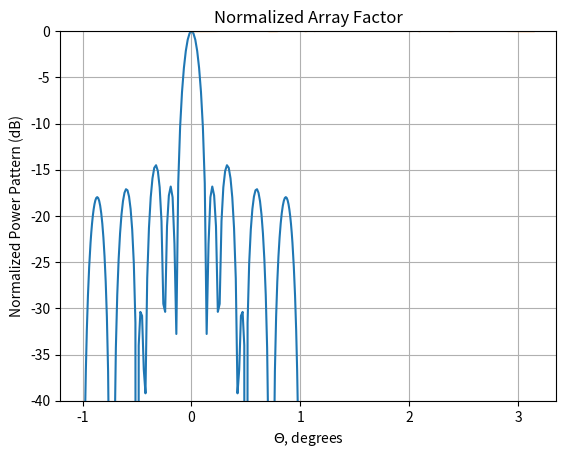

Write Python code to recreate this figure.
import numpy as np
import matplotlib.pyplot as plt
from math import pi

# Define Visibility Region
DIM = 181

# Number of Array Antenna Elements
N = 8

# Amplitude of Element Excitation
Amplitude = np.ones(N)

# Phase of Element Excitation
Phase = np.zeros(N)

# Normalized Wave Number
k = 2*pi

# Array Antenna Element Spacing in wavelengths
ElementSpacing = 1/2

# Array Factor initiated variable
AF = np.zeros(DIM)

Angle = np.arange(0, DIM, 1)
AngleRadians = np.zeros(DIM)

# Visible region defined as cos(theta)
VisibleRegion = np.zeros(DIM)

# Calculate Array Factor of Linear Array
for n in range(N):
    for theta in range(DIM):
        Gamma = k*ElementSpacing*np.cos(theta*pi/180)
        AF[theta] += np.real(np.exp(1j*n*Gamma))
        AngleRadians[theta] = theta*pi/180
        VisibleRegion[theta] = np.cos(theta*pi/180)

# Normalize the Array Factor
NormalizedAF = np.zeros(DIM)
NormalizedPowerPattern = np.zeros(DIM)
maxAF = np.max(AF)
for theta in range(DIM):
    NormalizedAF[theta] = np.abs(AF[theta])/maxAF
    NormalizedPowerPattern[theta] = 20*np.log10(NormalizedAF[theta])

# Calculating the gain of the antenna array (assuming isotropic elements)
AveragePower =(np.average(AF))**2
MaximumPower = maxAF**2
GainDB = 10*np.log10(MaximumPower/AveragePower)


# Plotting the calculated array pattern (factor)
plt.figure(1)
plt.plot(VisibleRegion, NormalizedPowerPattern)
plt.grid()
plt.xlabel("cos($\Theta$)")
plt.ylabel("Normalized Power Pattern (dB)")
plt.ylim(-40, 0.0)
plt.show()

plt.figure(1)
plt.polar(AngleRadians, NormalizedAF)
plt.title("Normalized Array Factor")
plt.xlabel("$\Theta$, degrees")
plt.show()

